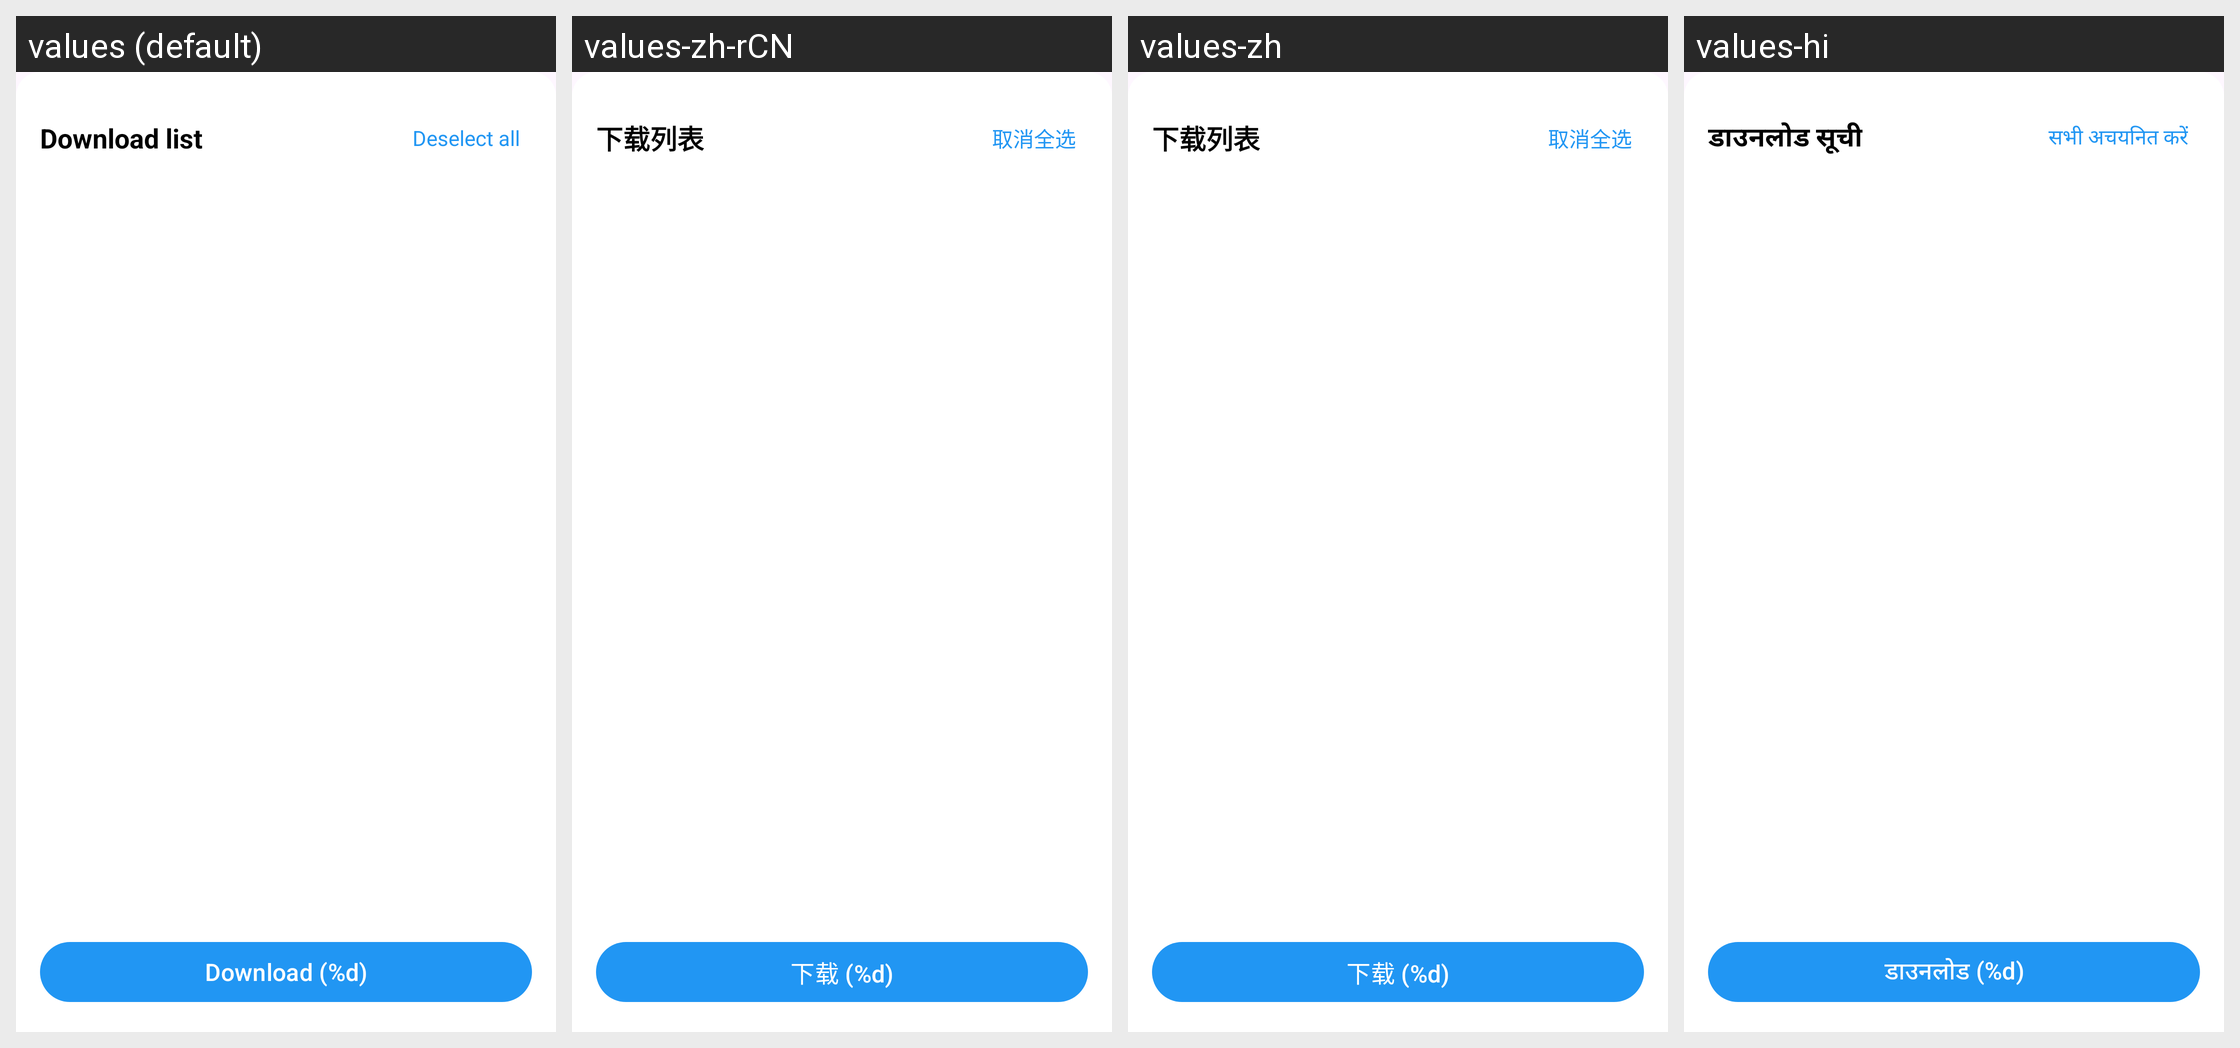

This grid shows one Android layout under several languages. Give, for every string resource on the screen, its name, the default text and each shown locale's text.
Android screen res/layout/bottom_sheet_video_list.xml rendered under 4 locales, left to right: values (default), values-zh-rCN, values-zh, values-hi. Device: Nexus 5 (rendered at 1080×1920; each locale shown at half size, 540×960, under a caption strip naming it); theme Theme.Browser.
Other locales in the repository, not shown: values-de, values-es, values-fr, values-in, values-ja, values-ko, values-pt, values-ru, values-zh-rTW.
Strings drawn on this screen, with the default value and each locale's value (text and hints the layout hard-codes, and strings that could not be matched under every locale, appear in the picture but are not listed):

video_list_title_simple
  values: Download list
  values-zh-rCN: 下载列表
  values-zh: 下载列表
  values-hi: डाउनलोड सूची

deselect_all
  values: Deselect all
  values-zh-rCN: 取消全选
  values-zh: 取消全选
  values-hi: सभी अचयनित करें

download_count
  values: Download (%d)
  values-zh-rCN: 下载 (%d)
  values-zh: 下载 (%d)
  values-hi: डाउनलोड (%d)
